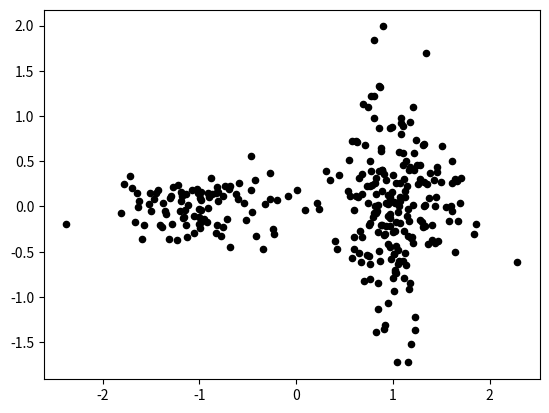
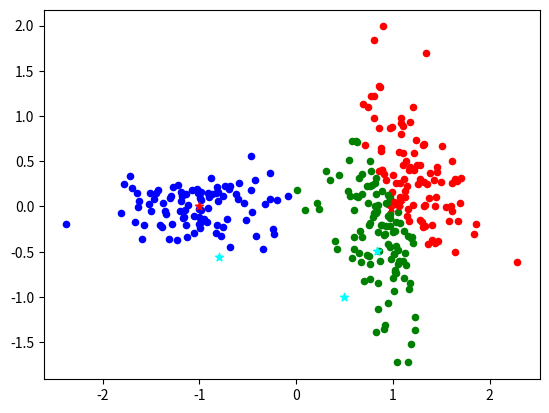
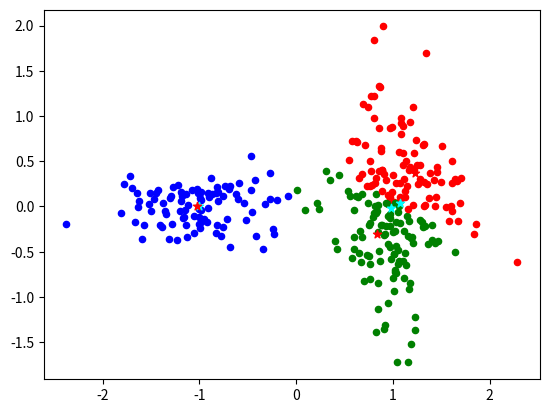
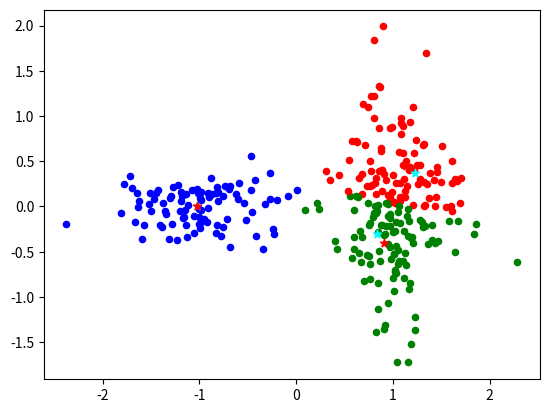
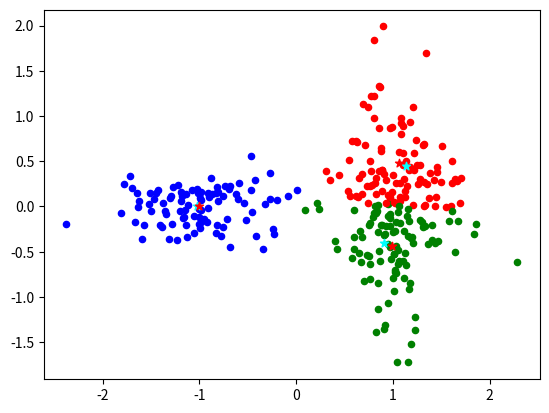
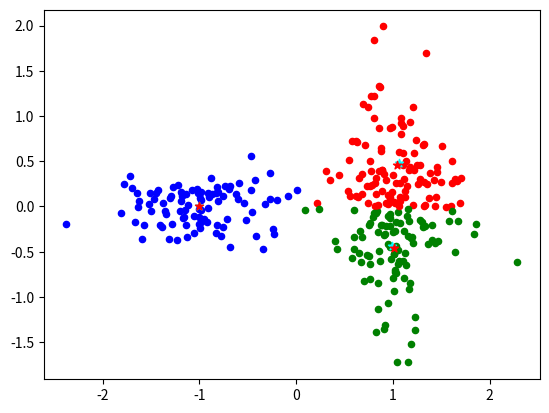

The script that saved these images, in order:
import matplotlib.pyplot as plt
from random import normalvariate, random
from math import sqrt, sin, cos

POINT_NUM = 300
CLUST_NUM = 3
EPSILON = 0.1

def dataIsland(A, N):
    for i in range(N):
        p = random()

        if p < 0.33:
            A[i].clustNum = 0
            A[i].x = normalvariate(-1.0, 0.5)
            A[i].y = normalvariate(0.0, 0.2)
        elif p < 0.66:
            A[i].clustNum = 1
            A[i].x = normalvariate(1.0, 0.2)
            A[i].y = normalvariate(0.0, 0.75)
        else:
            A[i].clustNum = 2
            A[i].x = normalvariate(1.0, 0.4)
            A[i].y = normalvariate(0.0, 0.3)

def dataMoons(A, N):
    for i in range(N):
        f = 3.14 * random()
        r = 0.2 * normalvariate(0.0, 0.4) + 0.9
        p = random()
        
        if p < 0.33:
            A[i].clustNum = 0
            A[i].x = 0.5 + r * cos(f)
            A[i].y = -0.25 + r * sin(f)
        elif p < 0.66:
            A[i].clustNum = 1
            A[i].x = -0.5 + r * cos(f)
            A[i].y = 0.25 - r * sin(f)
        else:
            A[i].clustNum = 2
            A[i].x = -1.0 + r * cos(f)
            A[i].y = -0.25 - r * sin(f)

class point2D:
    def __init__(self, cl, x, y):
        self.clustNum = cl
        self.x = x
        self.y = y

    def EuclideanDist(self, p):
        return sqrt((self.x - p.x)*(self.x - p.x) + (self.y - p.y)*(self.y - p.y))

class cluster2D(point2D):
    def __init__(self, cl, x, y):
        super().__init__(cl, x, y)
        self.num = 0

    def evalCenter(self, P):
        self.num = 0
        self.x = 0.0
        self.y = 0.0
        for p in P:
            if p.clustNum == self.clustNum:
                self.num += 1
                self.x += p.x
                self.y += p.y
        if self.num > 0:
            self.x /= self.num
            self.y /= self.num

Cl = [cluster2D(i, 2.0*random()-1.0, 2.0*random()-1.0) for i in range(CLUST_NUM)]

PP = [point2D(CLUST_NUM, 0.0, 0.0) for _ in range(POINT_NUM)]

dataIsland(PP, POINT_NUM)
#dataMoons(PP, POINT_N)

for p in PP: plt.scatter(p.x, p.y, c="black", s=20) # Source data
plt.show()

colors = ["blue", "green", "red"]
iterNum = 0

while (1):
    iterNum += 1
    CC = [point2D(i, Cl[i].x, Cl[i].y) for i in range(CLUST_NUM)]

    for cl in Cl: cl.evalCenter(PP)
    
    for i in range(len(PP)):
        p = PP[i]
        
        if Cl[0].EuclideanDist(p) < Cl[1].EuclideanDist(p) and Cl[0].EuclideanDist(p) < Cl[2].EuclideanDist(p): p.clustNum = 0
        elif Cl[1].EuclideanDist(p) < Cl[2].EuclideanDist(p): p.clustNum = 1
        else: p.clustNum = 2

        plt.scatter(p.x, p.y, color=colors[p.clustNum], s=20)

    for cl in Cl:
            plt.scatter(CC[cl.clustNum].x, CC[cl.clustNum].y, c="cyan", marker="*") # old
            plt.scatter(cl.x, cl.y, color="red", marker="*") # new
    plt.show()

    err = sum([Cl[i].EuclideanDist(CC[i]) for i in range(CLUST_NUM)])
    if (err) < EPSILON: break

print(f"Iteration number: {iterNum}")
